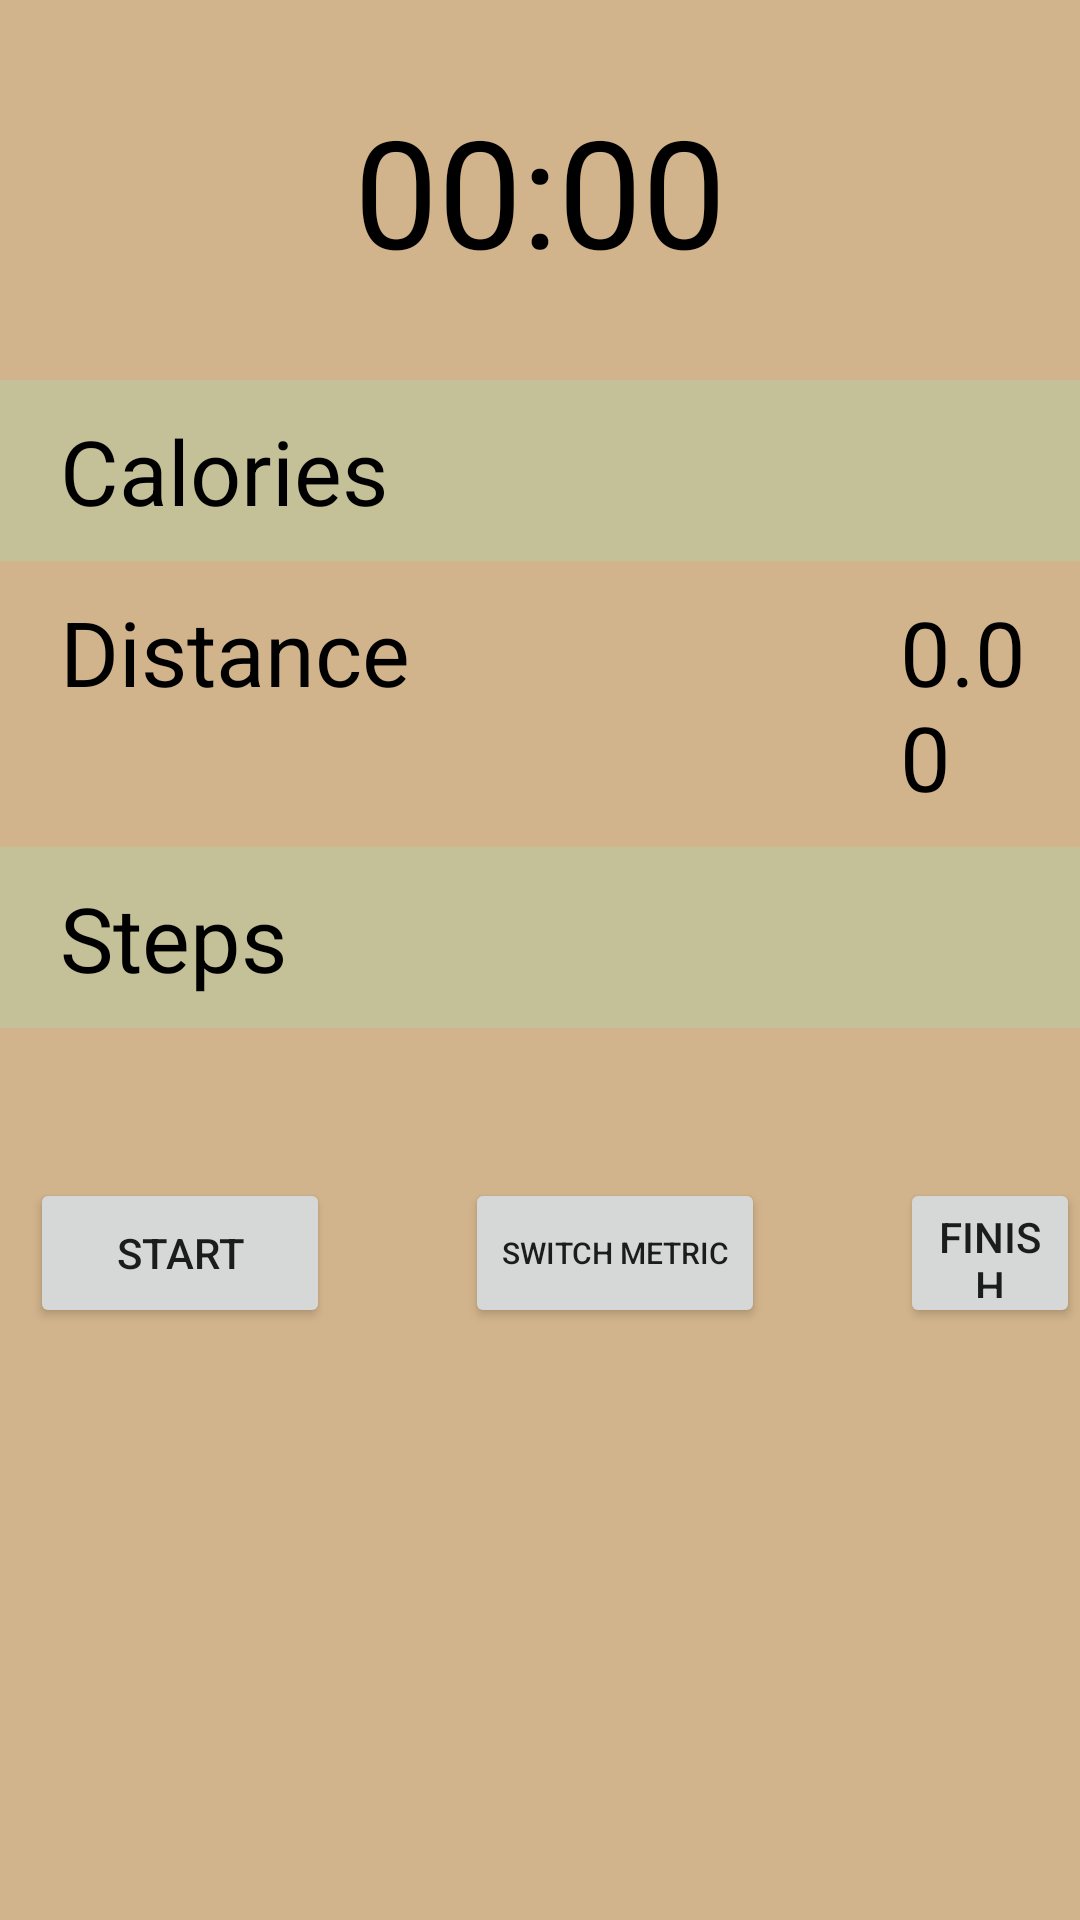

Layout XML and referenced resources for this Android screen:
<!-- AndroidManifest.xml: application theme Theme.Group5PHFT -->
<!-- res/layout/activity_tracker.xml -->
<?xml version="1.0" encoding="utf-8"?>
<LinearLayout xmlns:android="http://schemas.android.com/apk/res/android"
    xmlns:app="http://schemas.android.com/apk/res-auto"
    xmlns:tools="http://schemas.android.com/tools"
    android:layout_width="match_parent"
    android:layout_height="match_parent"
    android:orientation="vertical"
    android:background="@color/app_background"
    tools:context=".TrackingActivity">

    <Chronometer
        android:id="@+id/time"
        android:layout_width="match_parent"
        android:layout_height="wrap_content"
        android:gravity="center"
        android:textSize="50sp"
        android:padding="30dp"
        android:textColor="@color/black"
        />

    <RelativeLayout
        android:layout_width="match_parent"
        android:layout_height="wrap_content"
        android:padding="10dp"
        android:background="#c4c097">

        <TextView
            android:layout_width="wrap_content"
            android:layout_height="wrap_content"
            android:layout_marginStart="10dp"
            android:text="Calories"
            android:textColor="@color/black"
            android:textSize="30sp" />

        <TextView
            android:id="@+id/calorieVal"
            android:layout_width="wrap_content"
            android:layout_height="wrap_content"
            android:layout_marginStart="350dp"
            android:text="0"
            android:textColor="@color/black"
            android:textSize="30sp" />

    </RelativeLayout>

    <RelativeLayout
        android:layout_width="match_parent"
        android:layout_height="wrap_content"
        android:padding="10dp">

        <TextView
            android:layout_width="wrap_content"
            android:layout_height="wrap_content"
            android:layout_marginStart="10dp"
            android:text="Distance"
            android:textColor="@color/black"
            android:textSize="30sp" />

        <TextView
            android:id="@+id/distanceVal"
            android:layout_width="wrap_content"
            android:layout_height="wrap_content"
            android:layout_marginStart="290dp"
            android:text="0.00"
            android:textColor="@color/black"
            android:textSize="30sp" />

        <TextView
            android:id="@+id/metric"
            android:layout_width="wrap_content"
            android:layout_height="wrap_content"
            android:layout_marginStart="355dp"
            android:text="mi"
            android:textColor="@color/black"
            android:textSize="20sp" />

    </RelativeLayout>

    <RelativeLayout
        android:layout_width="match_parent"
        android:layout_height="wrap_content"
        android:padding="10dp"
        android:background="#c4c097">

        <TextView
            android:layout_width="wrap_content"
            android:layout_height="wrap_content"
            android:layout_marginStart="10dp"
            android:text="Steps"
            android:textColor="@color/black"
            android:textSize="30sp" />

        <TextView
            android:id="@+id/stepVal"
            android:layout_width="wrap_content"
            android:layout_height="wrap_content"
            android:layout_marginStart="350dp"
            android:text="0"
            android:textColor="@color/black"
            android:textSize="30sp" />

    </RelativeLayout>

    <RelativeLayout
        android:layout_width="match_parent"
        android:layout_height="wrap_content"
        android:padding="50dp">


    </RelativeLayout>


    <RelativeLayout
        android:layout_width="match_parent"
        android:layout_height="wrap_content">

        <Button
            android:id="@+id/startButton"
            android:layout_width="100dp"
            android:layout_height="50dp"
            android:layout_marginStart="10dp"
            android:text="Start"
            app:layout_constraintBottom_toBottomOf="parent"
            app:layout_constraintStart_toStartOf="parent"
            app:layout_constraintTop_toTopOf="parent"
            app:layout_constraintVertical_bias="1.0" />

        <Button
            android:id="@+id/Switch"
            android:layout_width="100dp"
            android:layout_height="50dp"
            android:layout_marginStart="155dp"
            android:text="Switch Metric"
            android:textSize="10sp"
            app:layout_constraintBottom_toBottomOf="parent"
            app:layout_constraintStart_toStartOf="parent"
            app:layout_constraintTop_toTopOf="parent"
            app:layout_constraintVertical_bias="1.0" />

        <Button
            android:id="@+id/endButton"
            android:layout_width="100dp"
            android:layout_height="50dp"
            android:layout_marginStart="300dp"
            android:text="Finish"
            app:layout_constraintBottom_toBottomOf="parent"
            app:layout_constraintStart_toStartOf="parent"
            app:layout_constraintTop_toTopOf="parent"
            app:layout_constraintVertical_bias="0.0" />


    </RelativeLayout>

</LinearLayout>
<!-- resources referenced by this layout -->
<resources>
  <color name="app_background">#D2B48C</color>
  <color name="black">#FF000000</color>
  <style name="Theme.Group5PHFT" parent="Theme.MaterialComponents.DayNight.DarkActionBar">
          
          <item name="colorPrimary">@color/black</item>
          <item name="colorPrimaryVariant">@color/black</item>
          <item name="colorOnPrimary">@color/white</item>
          
          <item name="colorSecondary">@color/teal_200</item>
          <item name="colorSecondaryVariant">@color/teal_700</item>
          <item name="colorOnSecondary">@color/black</item>
          
          <item name="android:statusBarColor">?attr/colorPrimaryVariant</item>
          
      </style>
  <color name="white">#FFFFFFFF</color>
  <color name="teal_200">#FF03DAC5</color>
  <color name="teal_700">#FF018786</color>
</resources>
